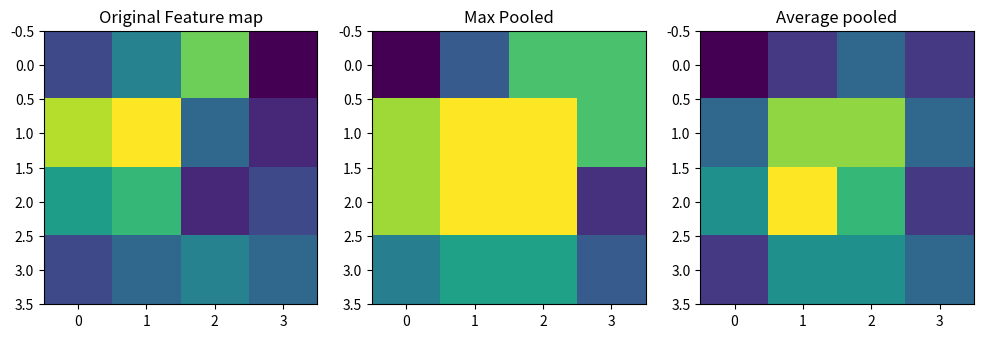

The script that saved this image:
import numpy as np
import matplotlib.pyplot as plt
from scipy.ndimage import maximum_filter, uniform_filter

feature_map = np.array([
    [2,4,7,0],
    [8,9,3,1],
    [5,6,1,2],
    [2,3,4,3],
])

max_pooled = maximum_filter(feature_map, size=2, mode='constant')
avg_pooled = uniform_filter(feature_map, size=2, mode='constant')

fig, axes = plt.subplots(1,3, figsize=(12,4))
axes[0].imshow(feature_map, cmap='viridis')
axes[0].set_title('Original Feature map')
axes[1].imshow(max_pooled, cmap='viridis')
axes[1].set_title('Max Pooled')
axes[2].imshow(avg_pooled, cmap='viridis')
axes[2].set_title('Average pooled')
plt.show()